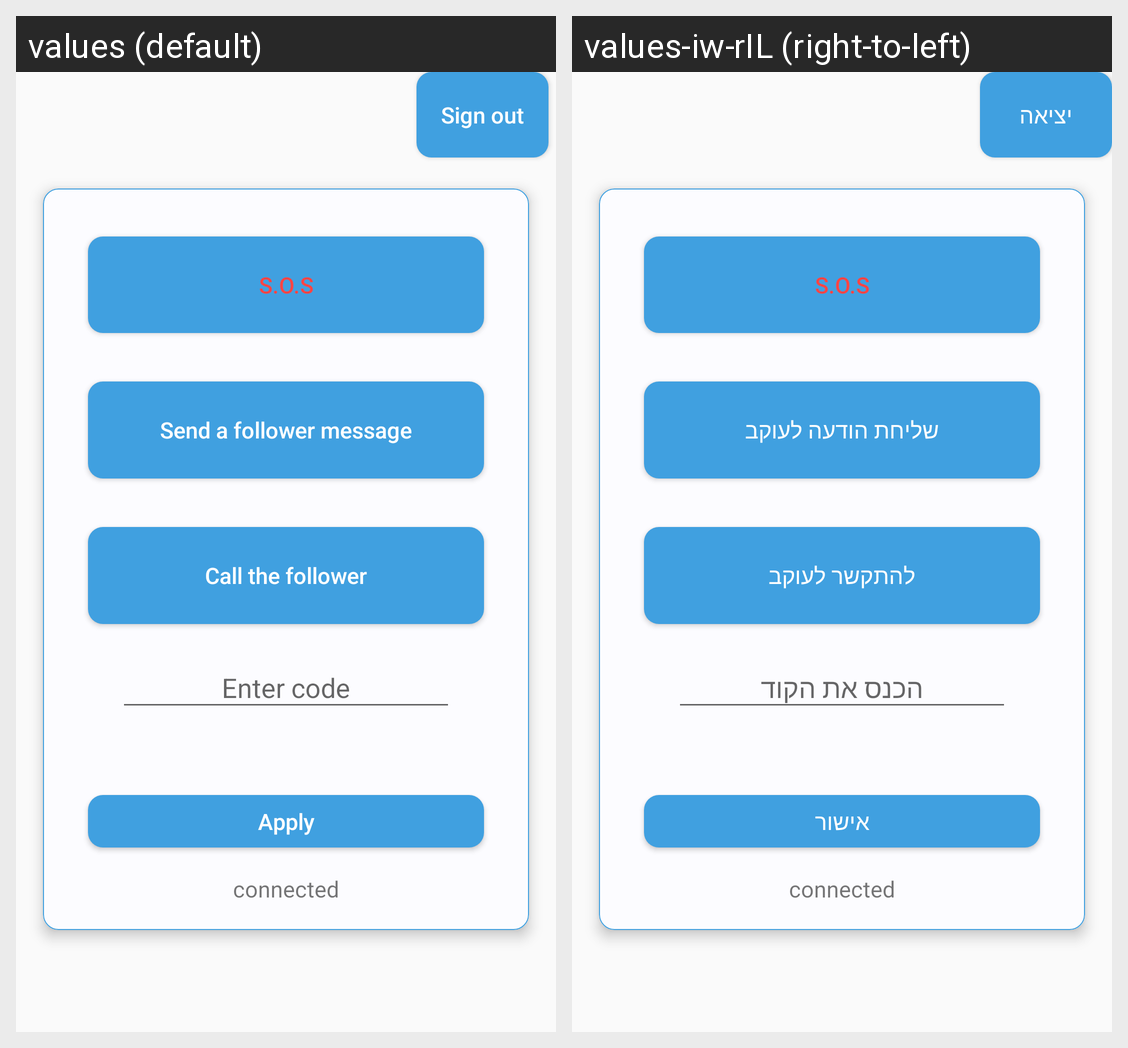

This grid shows one Android layout under two languages. Give, for every string resource on the screen, its name, the default text and each shown locale's text.
Android screen res/layout/child_page.xml rendered under 2 locales, left to right: values (default), values-iw-rIL (right-to-left). Device: Nexus 5 (rendered at 1080×1920; each locale shown at half size, 540×960, under a caption strip naming it); theme AppTheme.
Strings drawn on this screen, with the default value and each locale's value (text and hints the layout hard-codes, and strings that could not be matched under every locale, appear in the picture but are not listed):

sign_out
  values: Sign out
  values-iw-rIL: יציאה

sos
  values: S.O.S
  values-iw-rIL: S.O.S

sendAFollowerMessage
  values: Send a follower message
  values-iw-rIL: שליחת הודעה לעוקב

callTheFollower
  values: Call the follower
  values-iw-rIL: להתקשר לעוקב

enter_code
  values: Enter code
  values-iw-rIL: הכנס את הקוד

apply_code_child
  values: Apply
  values-iw-rIL: אישור
